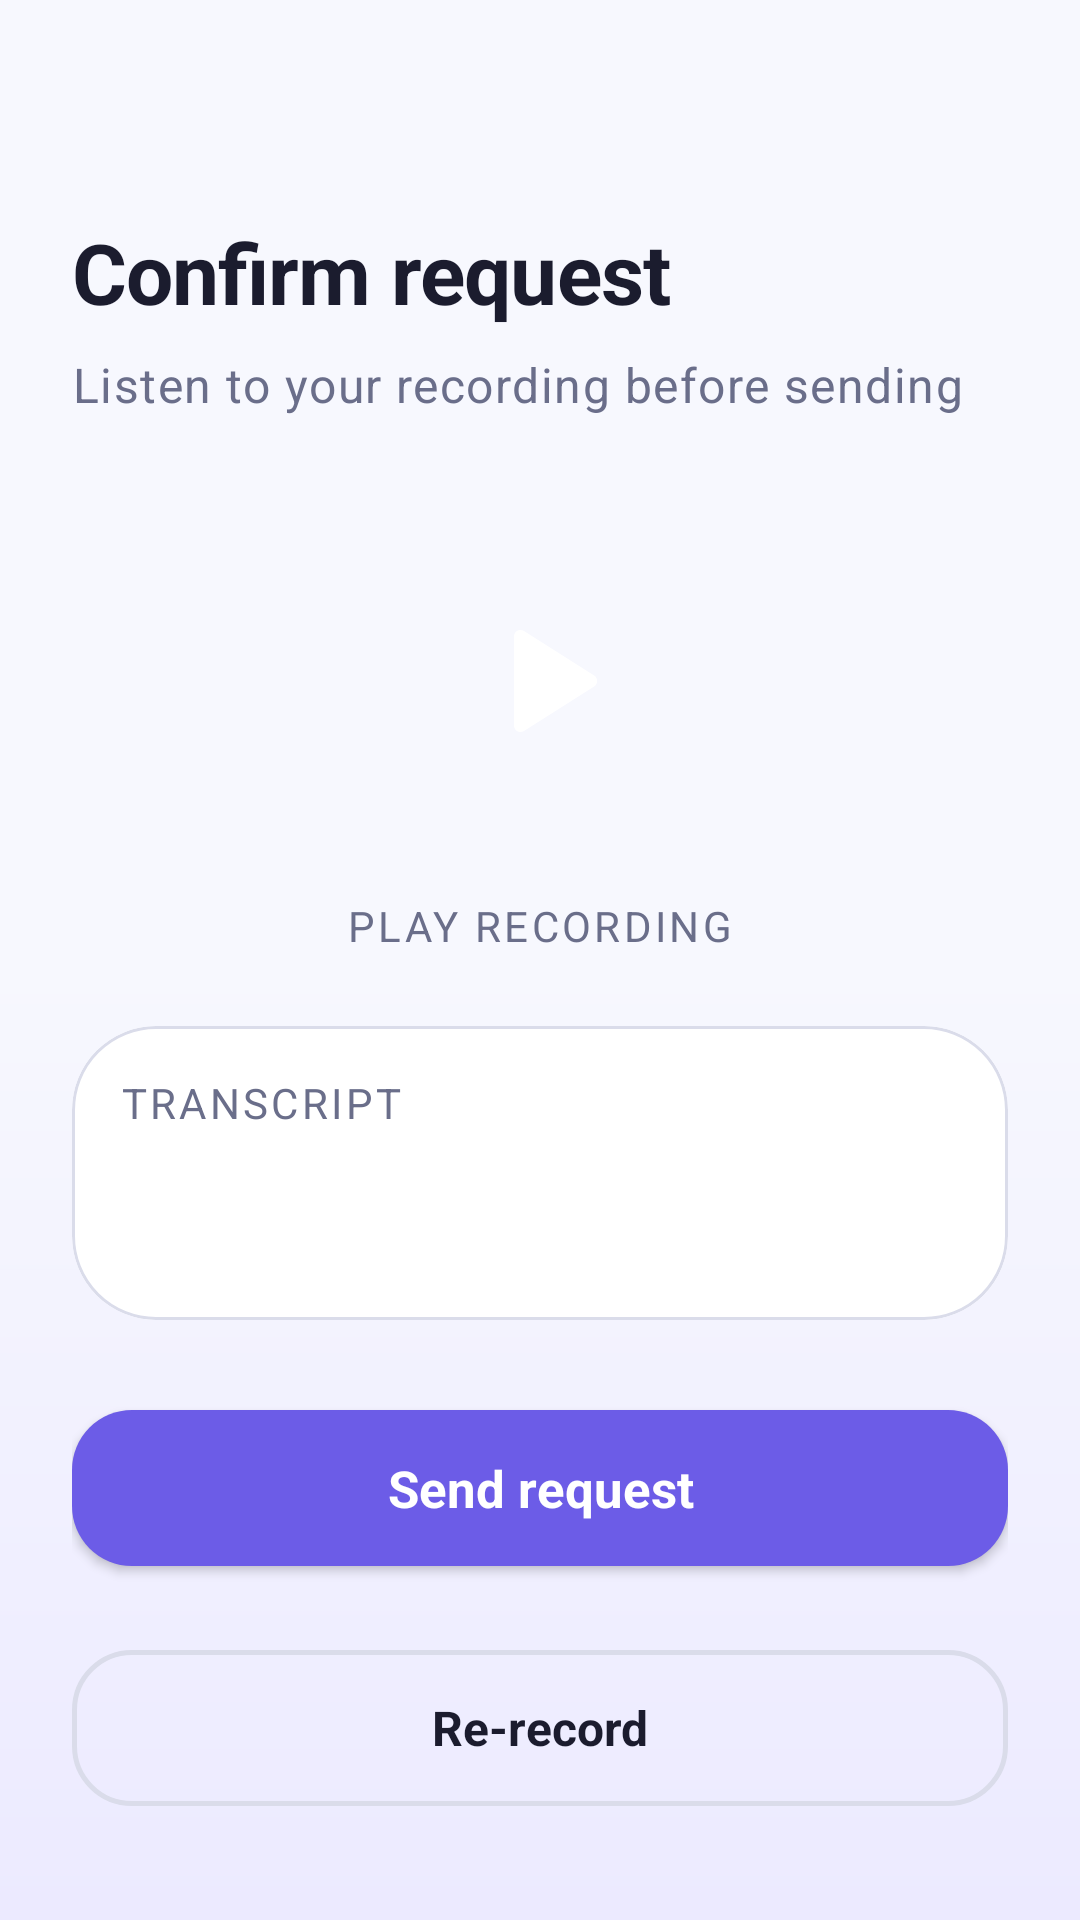

Reconstruct the res/layout file that produces this screen, plus the resources it refers to.
<!-- AndroidManifest.xml: application theme Theme.SLAM_HRI_Mobile_Application -->
<!-- res/layout/activity_speech_confirm.xml -->
<?xml version="1.0" encoding="utf-8"?>
<androidx.constraintlayout.widget.ConstraintLayout xmlns:android="http://schemas.android.com/apk/res/android"
    xmlns:app="http://schemas.android.com/apk/res-auto"
    xmlns:tools="http://schemas.android.com/tools"
    android:layout_width="match_parent"
    android:layout_height="match_parent"
    android:padding="@dimen/screen_padding"
    tools:context=".SpeechConfirm">

    <TextView
        android:id="@+id/textView8"
        android:layout_width="wrap_content"
        android:layout_height="wrap_content"
        android:layout_marginTop="48dp"
        android:text="@string/confirm_title"
        android:textAppearance="@style/TextAppearance.App.Title"
        app:layout_constraintStart_toStartOf="parent"
        app:layout_constraintTop_toTopOf="parent" />

    <TextView
        android:id="@+id/confirmSubtitle"
        android:layout_width="0dp"
        android:layout_height="wrap_content"
        android:layout_marginTop="@dimen/space_s"
        android:text="@string/confirm_subtitle"
        android:textAppearance="@style/TextAppearance.App.Subtitle"
        app:layout_constraintEnd_toEndOf="parent"
        app:layout_constraintStart_toStartOf="parent"
        app:layout_constraintTop_toBottomOf="@+id/textView8" />

    <View
        android:id="@+id/playRing1"
        android:layout_width="@dimen/icon_button_size"
        android:layout_height="@dimen/icon_button_size"
        android:background="@drawable/bg_pulse_ring_accent"
        android:importantForAccessibility="no"
        android:visibility="gone"
        app:layout_constraintBottom_toBottomOf="@+id/imageView3"
        app:layout_constraintEnd_toEndOf="@+id/imageView3"
        app:layout_constraintStart_toStartOf="@+id/imageView3"
        app:layout_constraintTop_toTopOf="@+id/imageView3" />

    <View
        android:id="@+id/playRing2"
        android:layout_width="@dimen/icon_button_size"
        android:layout_height="@dimen/icon_button_size"
        android:background="@drawable/bg_pulse_ring_accent"
        android:importantForAccessibility="no"
        android:visibility="gone"
        app:layout_constraintBottom_toBottomOf="@+id/imageView3"
        app:layout_constraintEnd_toEndOf="@+id/imageView3"
        app:layout_constraintStart_toStartOf="@+id/imageView3"
        app:layout_constraintTop_toTopOf="@+id/imageView3" />

    <ImageView
        android:id="@+id/imageView3"
        android:layout_width="@dimen/icon_button_size"
        android:layout_height="@dimen/icon_button_size"
        android:layout_marginTop="@dimen/space_l"
        android:background="@drawable/bg_icon_accent"
        android:clickable="true"
        android:contentDescription="@string/cd_play_recording"
        android:focusable="true"
        android:padding="@dimen/icon_button_padding"
        android:scaleType="fitCenter"
        android:src="@drawable/ic_play"
        app:tint="@color/white"
        app:layout_constraintEnd_toEndOf="parent"
        app:layout_constraintStart_toStartOf="parent"
        app:layout_constraintTop_toBottomOf="@+id/confirmSubtitle" />

    <TextView
        android:id="@+id/textView9"
        android:layout_width="wrap_content"
        android:layout_height="wrap_content"
        android:layout_marginTop="@dimen/space_s"
        android:text="@string/play_recording"
        android:textAppearance="@style/TextAppearance.App.Label"
        app:layout_constraintEnd_toEndOf="parent"
        app:layout_constraintStart_toStartOf="parent"
        app:layout_constraintTop_toBottomOf="@+id/imageView3" />

    <com.google.android.material.card.MaterialCardView
        android:id="@+id/transcriptCard"
        android:layout_width="0dp"
        android:layout_height="0dp"
        android:layout_marginTop="@dimen/space_l"
        android:layout_marginBottom="@dimen/space_l"
        app:cardBackgroundColor="@color/surface"
        app:cardCornerRadius="@dimen/card_corner"
        app:cardElevation="0dp"
        app:strokeColor="@color/outline"
        app:strokeWidth="1dp"
        app:layout_constraintBottom_toTopOf="@+id/textView10"
        app:layout_constraintEnd_toEndOf="parent"
        app:layout_constraintStart_toStartOf="parent"
        app:layout_constraintTop_toBottomOf="@+id/textView9">

        <LinearLayout
            android:layout_width="match_parent"
            android:layout_height="match_parent"
            android:orientation="vertical"
            android:padding="@dimen/space_m">

            <LinearLayout
                android:layout_width="match_parent"
                android:layout_height="wrap_content"
                android:gravity="center_vertical"
                android:orientation="horizontal">

                <TextView
                    android:id="@+id/transcriptHeader"
                    android:layout_width="0dp"
                    android:layout_height="wrap_content"
                    android:layout_weight="1"
                    android:text="@string/transcript_header"
                    android:textAppearance="@style/TextAppearance.App.Label" />

                <com.google.android.material.progressindicator.CircularProgressIndicator
                    android:id="@+id/transcriptProgress"
                    android:layout_width="wrap_content"
                    android:layout_height="wrap_content"
                    android:indeterminate="true"
                    android:visibility="gone"
                    app:indicatorColor="@color/brand"
                    app:indicatorSize="20dp"
                    app:trackColor="@color/brand_container"
                    app:trackThickness="2dp" />
            </LinearLayout>

            <ScrollView
                android:layout_width="match_parent"
                android:layout_height="0dp"
                android:layout_marginTop="@dimen/space_s"
                android:layout_weight="1"
                android:fillViewport="true">

                <TextView
                    android:id="@+id/transcriptText"
                    android:layout_width="match_parent"
                    android:layout_height="wrap_content"
                    android:lineSpacingMultiplier="1.2"
                    android:textColor="@color/text_primary"
                    android:textSize="17sp"
                    android:textIsSelectable="true" />
            </ScrollView>
        </LinearLayout>

    </com.google.android.material.card.MaterialCardView>

    <com.google.android.material.button.MaterialButton
        android:id="@+id/textView10"
        style="@style/Widget.App.Button"
        android:layout_width="0dp"
        android:layout_height="wrap_content"
        android:layout_marginBottom="@dimen/space_m"
        android:text="@string/send_request"
        app:icon="@drawable/ic_send"
        app:layout_constraintBottom_toTopOf="@+id/textView11"
        app:layout_constraintEnd_toEndOf="parent"
        app:layout_constraintStart_toStartOf="parent" />

    <com.google.android.material.button.MaterialButton
        android:id="@+id/textView11"
        style="@style/Widget.App.Button.Outlined"
        android:layout_width="0dp"
        android:layout_height="wrap_content"
        android:layout_marginBottom="@dimen/space_s"
        android:text="@string/rerecord"
        app:icon="@drawable/ic_mic"
        app:layout_constraintBottom_toBottomOf="parent"
        app:layout_constraintEnd_toEndOf="parent"
        app:layout_constraintStart_toStartOf="parent" />

</androidx.constraintlayout.widget.ConstraintLayout>
<!-- resources referenced by this layout -->
<resources>
  <color name="brand">#6C5CE7</color>
  <color name="brand_container">#E7E3FF</color>
  <color name="outline">#DADCEA</color>
  <color name="surface">#FFFFFF</color>
  <color name="text_primary">#1B1C2E</color>
  <color name="white">#FFFFFFFF</color>
  <dimen name="card_corner">28dp</dimen>
  <dimen name="icon_button_padding">38dp</dimen>
  <dimen name="icon_button_size">128dp</dimen>
  <dimen name="screen_padding">24dp</dimen>
  <dimen name="space_l">24dp</dimen>
  <dimen name="space_m">16dp</dimen>
  <dimen name="space_s">8dp</dimen>
  <!-- drawable bg_pulse_ring_accent (drawable) -->
  <?xml version="1.0" encoding="utf-8"?>
  <shape xmlns:android="http://schemas.android.com/apk/res/android"
      android:shape="oval">
      <solid android:color="@android:color/transparent" />
      <stroke
          android:width="4dp"
          android:color="@color/accent" />
  </shape>
  <!-- drawable ic_play (drawable) -->
  <vector xmlns:android="http://schemas.android.com/apk/res/android"
      android:width="24dp"
      android:height="24dp"
      android:viewportWidth="24"
      android:viewportHeight="24">
      <path
          android:fillColor="#FFFFFF"
          android:pathData="M8,5.14v13.72c0,0.79 0.87,1.27 1.54,0.84l10.79,-6.86c0.62,-0.39 0.62,-1.29 0,-1.69L9.54,4.3C8.87,3.87 8,4.35 8,5.14z" />
  </vector>
  <string name="cd_play_recording">Play recording</string>
  <string name="confirm_subtitle">Listen to your recording before sending</string>
  <string name="confirm_title">Confirm request</string>
  <string name="play_recording">Play recording</string>
  <string name="rerecord">Re-record</string>
  <string name="send_request">Send request</string>
  <string name="transcript_header">Transcript</string>
  <style name="TextAppearance.App.Label" parent="TextAppearance.MaterialComponents.Subtitle2">
          <item name="android:textColor">@color/text_secondary</item>
          <item name="android:textSize">@dimen/label_size</item>
          <item name="android:textAllCaps">true</item>
          <item name="android:letterSpacing">0.08</item>
      </style>
  <style name="TextAppearance.App.Subtitle" parent="TextAppearance.MaterialComponents.Body1">
          <item name="android:textColor">@color/text_secondary</item>
          <item name="android:textSize">@dimen/subtitle_size</item>
          <item name="android:lineSpacingMultiplier">1.15</item>
      </style>
  <style name="TextAppearance.App.Title" parent="TextAppearance.MaterialComponents.Headline5">
          <item name="android:textColor">@color/text_primary</item>
          <item name="android:textStyle">bold</item>
          <item name="android:textSize">@dimen/title_size</item>
          <item name="android:letterSpacing">-0.01</item>
      </style>
  <color name="accent">#00BFA6</color>
  <color name="text_secondary">#6A6E8A</color>
  <dimen name="label_size">14sp</dimen>
  <dimen name="subtitle_size">16sp</dimen>
  <dimen name="title_size">28sp</dimen>
  <dimen name="button_height">64dp</dimen>
  <color name="on_brand">#FFFFFF</color>
  <dimen name="button_corner">20dp</dimen>
  <color name="brand_dark">#4B3FCB</color>
  <color name="grad_bottom">#F7F8FE</color>
  <!-- drawable bg_app (drawable) -->
  <?xml version="1.0" encoding="utf-8"?>
  <shape xmlns:android="http://schemas.android.com/apk/res/android"
      android:shape="rectangle">
      <gradient
          android:angle="270"
          android:startColor="@color/grad_bottom"
          android:centerColor="@color/grad_bottom"
          android:endColor="@color/grad_top"
          android:type="linear" />
  </shape>
  <color name="grad_top">#ECEAFF</color>
</resources>
